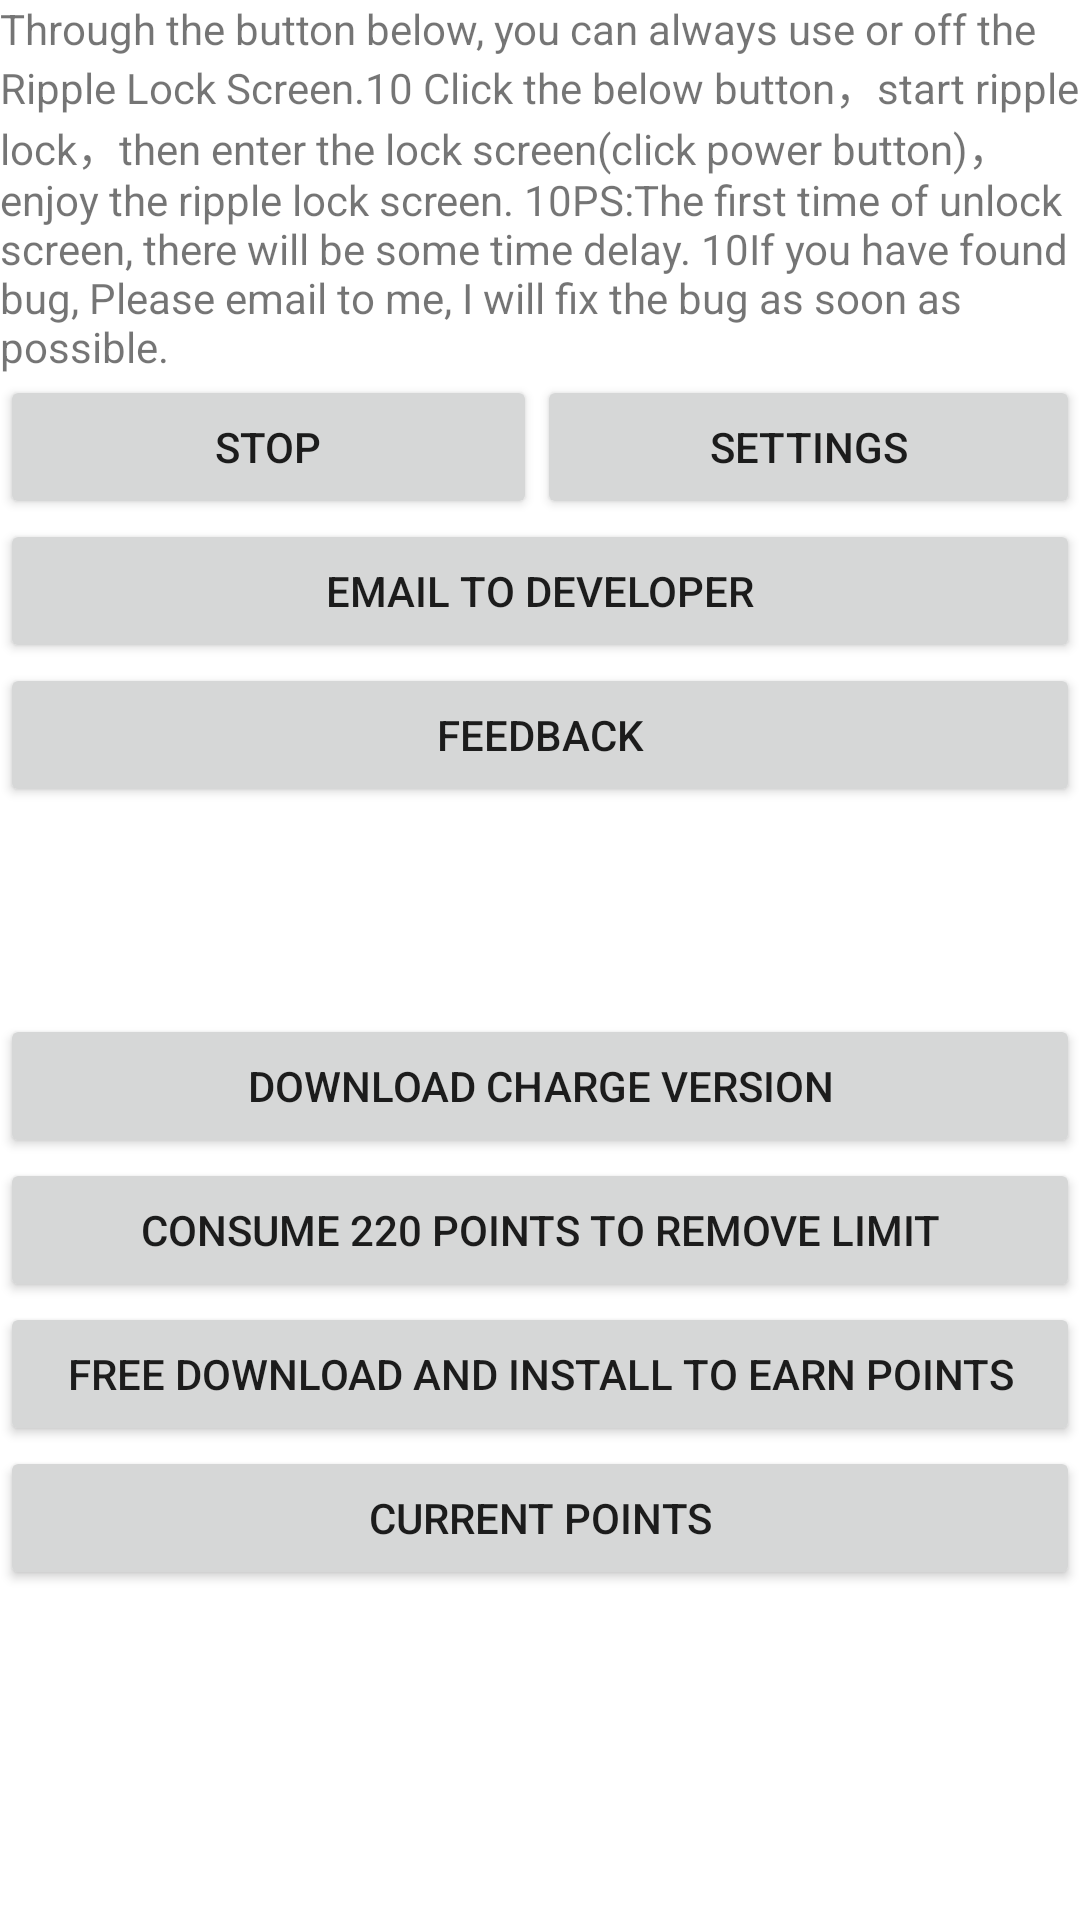

This screen was rendered from an Android layout file. Write that file and the resources it references.
<!-- AndroidManifest.xml: fallback theme Theme.MaterialComponents.DayNight.NoActionBar -->
<!-- res/layout/main.xml -->
<?xml version="1.0" encoding="utf-8"?>
<ScrollView xmlns:android="http://schemas.android.com/apk/res/android" xmlns:tabunlock="http://schemas.android.com/apk/res/com.android.tabunlock" android:layout_width="match_parent" android:layout_height="match_parent">
    <LinearLayout android:orientation="vertical" android:layout_width="match_parent" android:layout_height="match_parent">
        <TextView android:id="@+id/hello_text" android:layout_width="match_parent" android:layout_height="wrap_content" android:text="@string/hello"/>
        <LinearLayout android:orientation="horizontal" android:id="@+id/control_layout" android:layout_width="match_parent" android:layout_height="wrap_content">
            <Button android:id="@+id/contorlButton" android:layout_width="wrap_content" android:layout_height="wrap_content" android:text="@string/stop_lockscreen" android:layout_weight="1"/>
            <Button android:id="@+id/settinglButton" android:layout_width="wrap_content" android:layout_height="wrap_content" android:text="@string/settings" android:layout_weight="1"/>
        </LinearLayout>
        <Button android:id="@+id/email_to_me" android:layout_width="match_parent" android:layout_height="wrap_content" android:text="@string/email_to_me"/>
        <Button android:id="@+id/feedback" android:layout_width="match_parent" android:layout_height="wrap_content" android:text="@string/feedback"/>
        <LinearLayout android:orientation="vertical" android:id="@+id/adLayout" android:layout_width="match_parent" android:layout_height="wrap_content">
            <RelativeLayout android:layout_width="match_parent" android:layout_height="50dp">
                <LinearLayout android:gravity="center_horizontal" android:id="@+id/AdLinearLayout" android:layout_width="match_parent" android:layout_height="50dp"/>
                <LinearLayout android:id="@+id/ad_cover" android:background="#00000000" android:layout_width="match_parent" android:layout_height="50dp"/>
            </RelativeLayout>
            <TextView android:gravity="center" android:id="@+id/PointsTextView" android:visibility="visible" android:layout_width="match_parent" android:layout_height="wrap_content"/>
            <Button android:id="@+id/buy_app_button" android:layout_width="match_parent" android:layout_height="wrap_content" android:text="@string/buy_app"/>
            <Button android:id="@+id/SpendPointsButton" android:visibility="visible" android:layout_width="match_parent" android:layout_height="wrap_content" android:text="@string/spend_point"/>
            <Button android:id="@+id/OffersButton" android:visibility="visible" android:layout_width="match_parent" android:layout_height="wrap_content" android:text="@string/eran_point"/>
            <Button android:id="@+id/PointsButton" android:visibility="visible" android:layout_width="match_parent" android:layout_height="wrap_content" android:text="@string/current_point"/>
        </LinearLayout>
        <TextView android:id="@+id/remov_ad_text" android:visibility="invisible" android:layout_width="match_parent" android:layout_height="wrap_content" android:text="@string/remove_ad"/>
    </LinearLayout>
</ScrollView>
<!-- resources referenced by this layout -->
<resources>
  <string name="buy_app">Download charge version</string>
  <string name="current_point">Current Points</string>
  <string name="email_to_me">Email to developer</string>
  <string name="eran_point">Free download and install to earn points</string>
  <string name="feedback">Feedback</string>
  <string name="hello">Through the button below, you can always use or off the Ripple Lock Screen.\10 Click the below button，start ripple lock，then enter the lock screen(click power button)，enjoy the ripple lock screen. \10PS:The first time of unlock screen, there will be some time delay. \10If you have found bug, Please email to me, I will fix the bug as soon as possible.</string>
  <string name="remove_ad">Thank you for your support.Please do not delete the file named ripplelock.key in the SD card.</string>
  <string name="settings">Settings</string>
  <string name="spend_point">Consume 220 points to remove limit</string>
  <string name="stop_lockscreen">STOP</string>
</resources>
